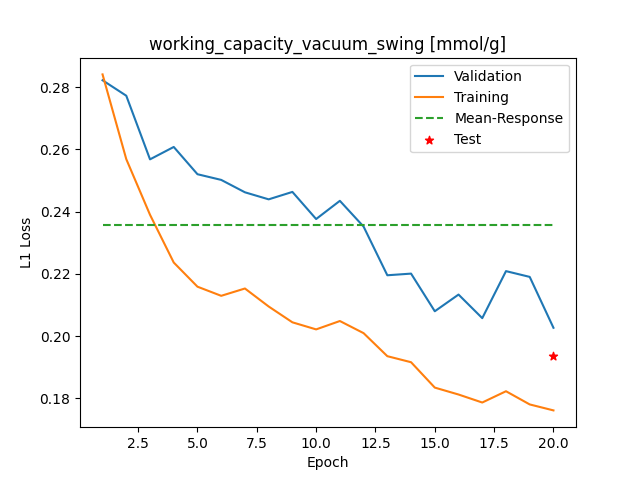

The data file committed next to this chart (first rows):
Epoch, Training_MSE, Validation_MSE
1, 0.2841, 0.2822
2, 0.2569, 0.2772
3, 0.239, 0.2568
4, 0.2236, 0.2608
5, 0.2159, 0.252
6, 0.2129, 0.2502
7, 0.2153, 0.2462
8, 0.2095, 0.2439
9, 0.2044, 0.2463
10, 0.2021, 0.2376
11, 0.2048, 0.2435
12, 0.2009, 0.2352
13, 0.1935, 0.2195
14, 0.1916, 0.2201
15, 0.1834, 0.208
16, 0.1812, 0.2133
17, 0.1786, 0.2057
18, 0.1822, 0.2209
19, 0.178, 0.219
20, 0.1761, 0.2026
